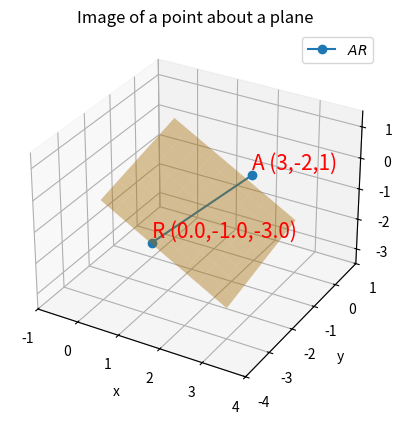

Write Python code to recreate this figure.
import matplotlib.pyplot as plt
import numpy as np

#takes vector n and constant c from equation of a plane. Takes point A and returns its image wrt the plane
def reflect(n, c, A):
	lamda = ( c- np.dot(n.transpose(), A) ) / np.dot(n.transpose(),n)
	R = A + 2* lamda * n
	return R
	
#annotates the name and coordinates of a point P in 3d
def annotate3d(P, name):
	x= P[0,0]
	y= P[1,0]
	z= P[2,0]
	ax.text(x,y,z+0.2, '{} ({},{},{})'.format(name,x,y,z) , size= 15, zorder=3, color='r')
	return

#joints two endpoints into a single array for the purpose of plotting
def line_gen(P,Q):
	return np.concatenate((P,Q),axis=1)

#takes vector n and constant c from equation of a plane. Also takes a centrepoint mid
#plots a surface with a given size along x and y directions, centred at mid
def plane_gen(n, c, mid):
	xmid = mid[0,0]
	ymid = mid[1,0]
	size = 1.5
	x = np.linspace(xmid-size, xmid+size, 10)
	y = np.linspace(ymid-size, ymid+size, 10)
	X,Y = np.meshgrid(x,y)
	Z = (c - n[0,0]*X - n[1,0]*Y) / n[2,0]			#solving plane equation for Z		
	ax.plot_surface(X, Y, Z, color='orange', alpha=0.4)
	return

#sets the plot boundaries at a distance delta from a central point
def set_plot_boundary(centre, delta):
	ax.set_xlim3d(centre[0,0]-delta, centre[0,0]+delta)
	ax.set_ylim3d(centre[1,0]-delta, centre[1,0]+delta)
	ax.set_zlim3d(centre[2,0]-delta, centre[2,0]+delta)
	return

#Calculating R 
A = np.array([ [3], [-2], [1] ])
n = np.array([ [3],[-1],[4] ])
c = 2
R = reflect(n, c, A)

#Plotting
ax = plt.axes(projection='3d')
X_AR = line_gen(A, R)
plt.plot(X_AR[0,:], X_AR[1,:], X_AR[2,:], marker='o', label = "$AR$")	#plots A,R and line joining them
annotate3d(A, 'A')
annotate3d(R, 'R')

centrepoint=(A+R)/2 
plane_gen(n, c, centrepoint)		#plots plane

set_plot_boundary(centrepoint, 2.5)	
ax.set_xlabel("x")
ax.set_ylabel("y")
ax.set_zlabel("z")
plt.title('Image of a point about a plane')
plt.legend(loc="best")
plt.show()


